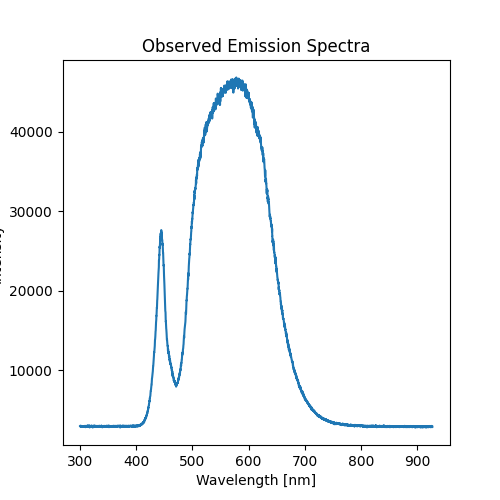

Data behind this chart, as committed beside it:
Wavelength [nm], Intensity
300.1, 3003
300.3, 2987
300.5, 2923
300.7, 2929
300.9, 2952
301.1, 2962
301.3, 3044
301.6, 2905
301.8, 2975
302, 2897
302.2, 2921
302.4, 2962
302.6, 2975
302.9, 2995
303.1, 2893
303.3, 2925
303.5, 2936
303.7, 2975
303.9, 2966
304.1, 2919
304.4, 2942
304.6, 2979
304.8, 2948
305, 2946
305.2, 2934
305.4, 2938
305.6, 3009
305.9, 2942
306.1, 2983
306.3, 2895
306.5, 2964
306.7, 2929
306.9, 2966
307.1, 2964
307.4, 2981
307.6, 3001
307.8, 2999
308, 2938
308.2, 2930
308.4, 2954
308.6, 2917
308.9, 3038
309.1, 2952
309.3, 2909
309.5, 2956
309.7, 2860
309.9, 2995
310.1, 2913
310.4, 2966
310.6, 2942
310.8, 2964
311, 2930
311.2, 2964
311.4, 2911
311.6, 2981
311.9, 3013
312.1, 3022
312.3, 2962
312.5, 2970
312.7, 2923
... 3,227 more rows
